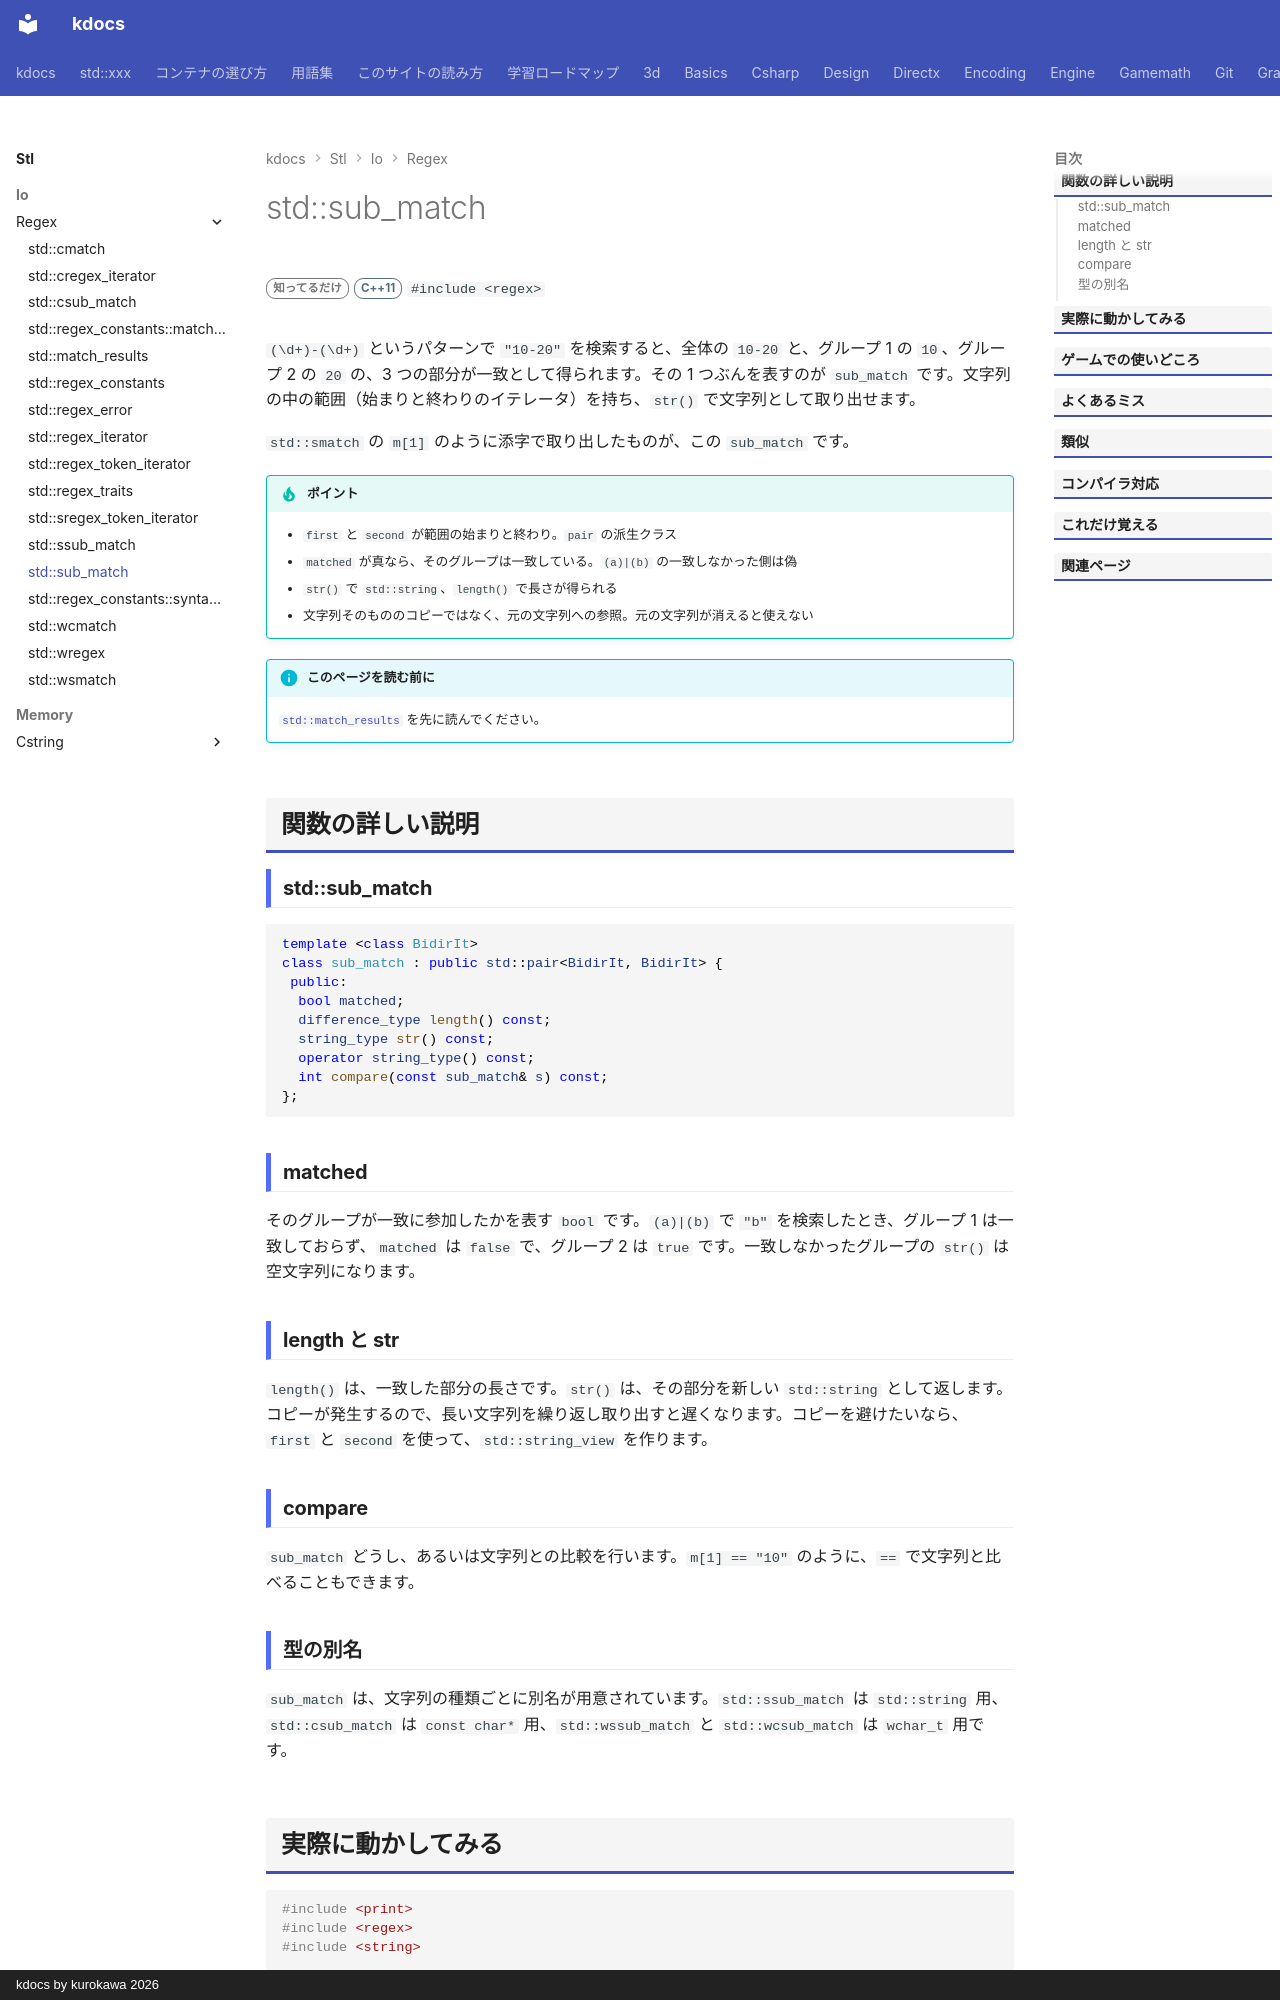

repository: qwzxdf/kdocs · page: stl/io/regex/sub_match/index.html · generator: mkdocs · copyright: kdocs by kurokawa 2026

---
title: std::sub_match
summary: "一致したグループ 1 つぶんを表すクラス。"
order: 900
tags:
  - 入出力・文字列
---

# std::sub_match

<div class="page-badges" markdown>
<span class="rank rank-rare">知ってるだけ</span>
<span class="ver ver-11">C++11</span>
`#include <regex>`
</div>

`(\d+)-(\d+)` というパターンで `"10-20"` を検索すると、全体の `10-20` と、グループ 1 の `10`、グループ 2 の `20` の、3 つの部分が一致として得られます。その 1 つぶんを表すのが `sub_match` です。文字列の中の範囲（始まりと終わりのイテレータ）を持ち、`str()` で文字列として取り出せます。

`std::smatch` の `m[1]` のように添字で取り出したものが、この `sub_match` です。

!!! tip "ポイント"
    - `first` と `second` が範囲の始まりと終わり。`pair` の派生クラス
    - `matched` が真なら、そのグループは一致している。`(a)|(b)` の一致しなかった側は偽
    - `str()` で `std::string`、`length()` で長さが得られる
    - 文字列そのもののコピーではなく、元の文字列への参照。元の文字列が消えると使えない

!!! info "このページを読む前に"
    [`std::match_results`](match_results.md) を先に読んでください。

## 関数の詳しい説明

### std::sub_match {#sub_match}

```cpp
template <class BidirIt>
class sub_match : public std::pair<BidirIt, BidirIt> {
 public:
  bool matched;
  difference_type length() const;
  string_type str() const;
  operator string_type() const;
  int compare(const sub_match& s) const;
};
```

### matched {#matched}

そのグループが一致に参加したかを表す `bool` です。`(a)|(b)` で `"b"` を検索したとき、グループ 1 は一致しておらず、`matched` は `false` で、グループ 2 は `true` です。一致しなかったグループの `str()` は空文字列になります。

### length と str {#length}

`length()` は、一致した部分の長さです。`str()` は、その部分を新しい `std::string` として返します。コピーが発生するので、長い文字列を繰り返し取り出すと遅くなります。コピーを避けたいなら、`first` と `second` を使って、`std::string_view` を作ります。

### compare {#compare}

`sub_match` どうし、あるいは文字列との比較を行います。`m[1] == "10"` のように、`==` で文字列と比べることもできます。
